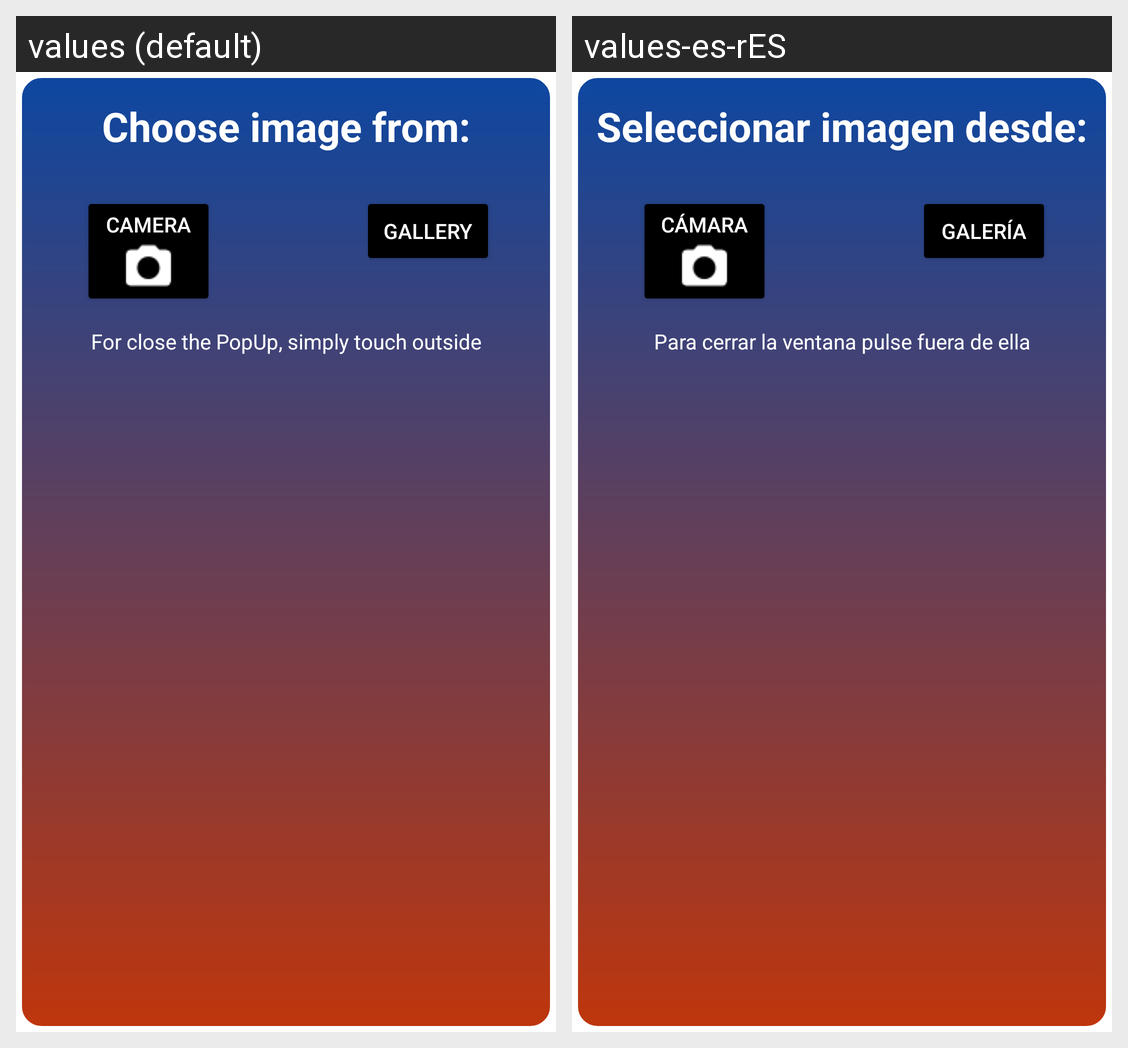

Strings drawn on this Android screen and how each of the app's shown locales translates them:
Android screen res/layout/activity_pop_up_select.xml rendered under 2 locales, left to right: values (default), values-es-rES. Device: Nexus 5 (rendered at 1080×1920; each locale shown at half size, 540×960, under a caption strip naming it); theme AppTheme.
Strings drawn on this screen, with the default value and each locale's value (text and hints the layout hard-codes, and strings that could not be matched under every locale, appear in the picture but are not listed):

select
  values: Choose image from:
  values-es-rES: Seleccionar imagen desde:

cam
  values: Camera
  values-es-rES: Cámara

gal
  values: Gallery
  values-es-rES: Galería

goOut
  values: For close the PopUp, simply touch outside
  values-es-rES: Para cerrar la ventana pulse fuera de ella
